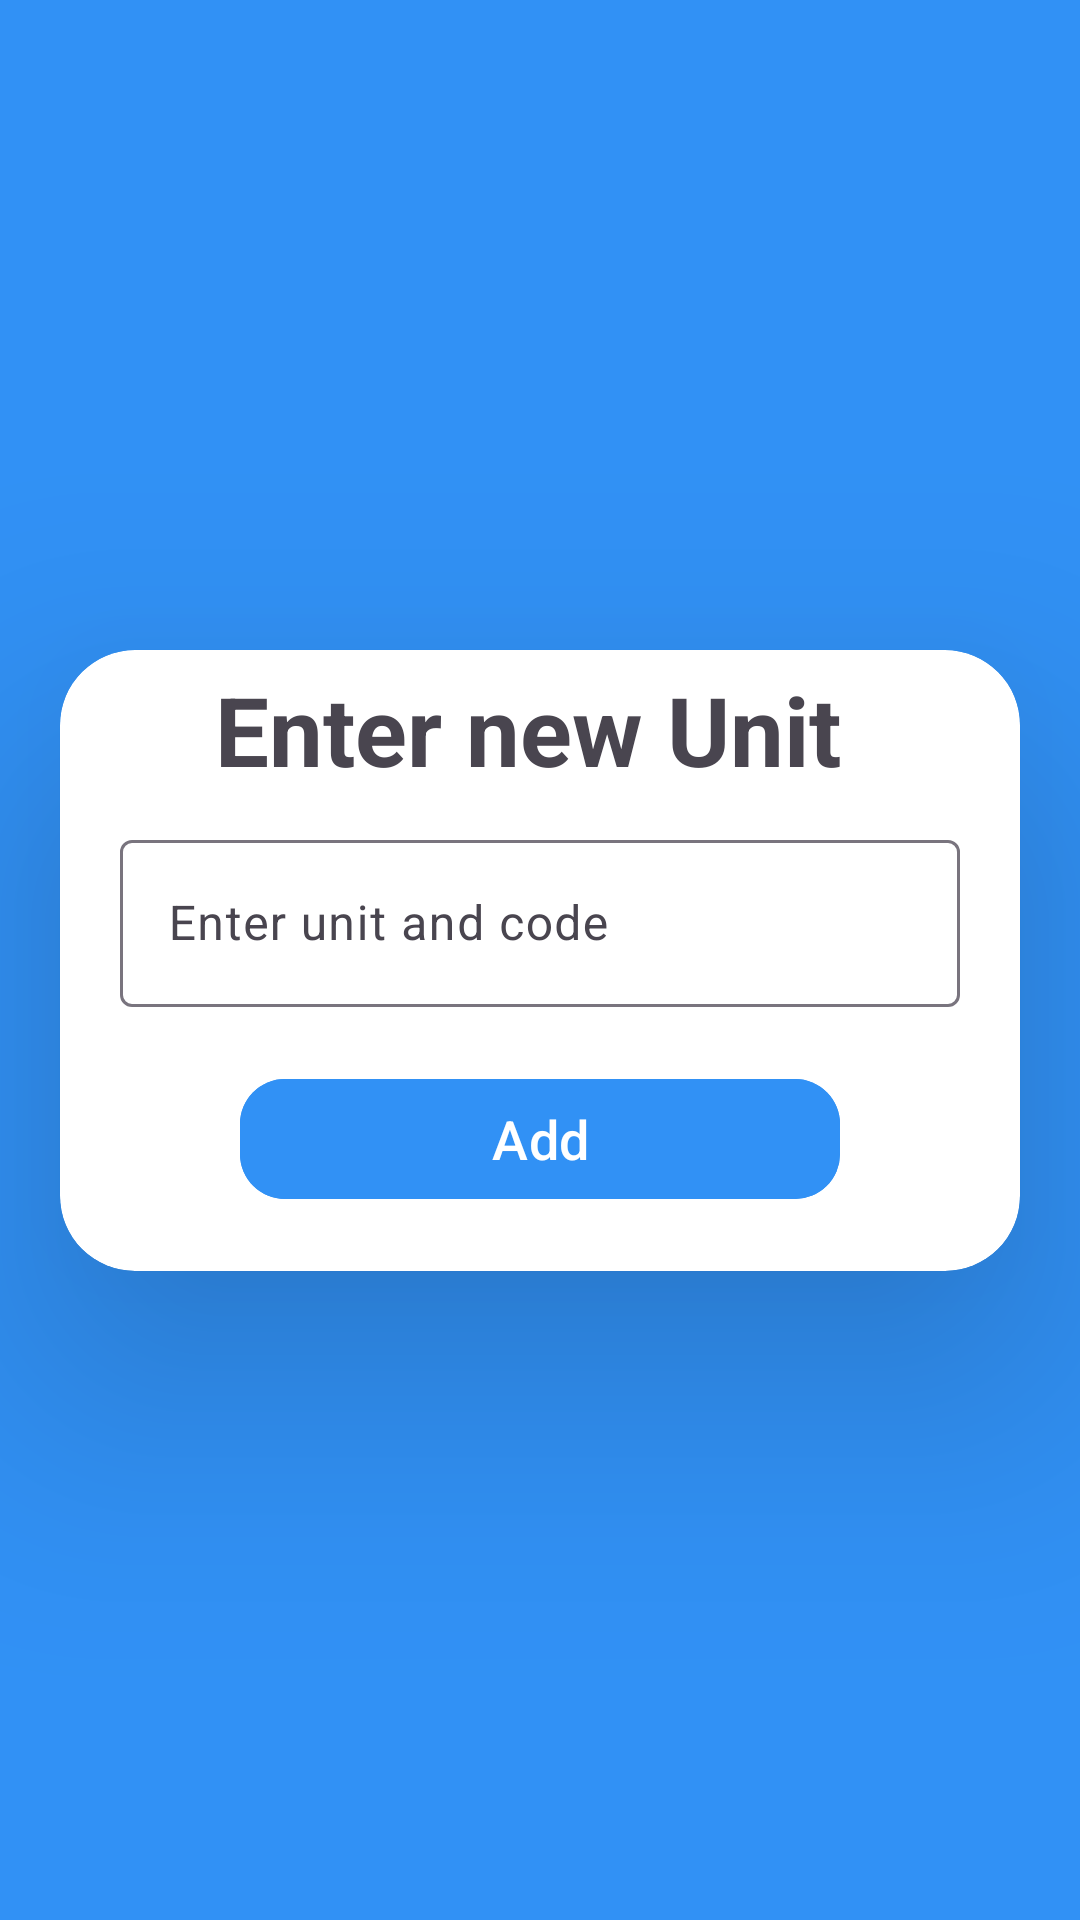

Reconstruct the res/layout file that produces this screen, plus the resources it refers to.
<!-- AndroidManifest.xml: application theme Theme.AttFirebase -->
<!-- res/layout/activity_add_unit.xml -->
<?xml version="1.0" encoding="utf-8"?>
<androidx.constraintlayout.widget.ConstraintLayout xmlns:android="http://schemas.android.com/apk/res/android"
    xmlns:app="http://schemas.android.com/apk/res-auto"
    xmlns:tools="http://schemas.android.com/tools"
    android:layout_width="match_parent"
    android:layout_height="match_parent"
    android:background="@color/dodger_blue"
    tools:context=".admin.AddUnit">
    <androidx.cardview.widget.CardView
        android:layout_width="match_parent"
        android:layout_height="wrap_content"
        app:cardElevation="50dp"
        app:cardCornerRadius="25dp"
        android:layout_gravity="center_vertical"
        android:layout_marginStart="20dp"
        android:layout_marginEnd="20dp"
        app:layout_constraintTop_toTopOf="parent"
        app:layout_constraintBottom_toBottomOf="parent">
        <androidx.core.widget.NestedScrollView
            android:layout_width="match_parent"
            android:layout_height="wrap_content">
            <LinearLayout
                android:layout_width="match_parent"
                android:layout_height="wrap_content"
                android:orientation="vertical">

                <TextView
                    android:id="@+id/tv_unitRegister"
                    android:layout_width="match_parent"
                    android:layout_height="wrap_content"
                    android:text="Enter new Unit "
                    android:textStyle="bold"
                    android:textSize="32sp"
                    android:textAlignment="center"
                    android:layout_marginTop="5dp"/>
                <com.google.android.material.textfield.TextInputLayout
                    android:id="@+id/TextInputUnit"
                    android:layout_width="match_parent"
                    android:layout_height="wrap_content"
                    android:layout_marginStart="20dp"
                    android:layout_marginEnd="20dp"
                    android:hint="Enter unit and code"
                    android:layout_marginTop="10dp">
                    <com.google.android.material.textfield.TextInputEditText
                        android:id="@+id/et_unit"
                        android:layout_width="match_parent"
                        android:layout_height="wrap_content" />
                </com.google.android.material.textfield.TextInputLayout>

                <com.google.android.material.button.MaterialButton
                    android:id="@+id/btn_addUnit"
                    android:layout_width="200dp"
                    android:layout_height="wrap_content"
                    android:text="Add"
                    android:textAllCaps="false"
                    android:textSize="18sp"
                    app:cornerRadius="15dp"
                    android:layout_marginBottom="20dp"
                    android:layout_marginTop="20dp"
                    android:backgroundTint="@color/dodger_blue"
                    android:layout_gravity="center_horizontal" />
            </LinearLayout>

        </androidx.core.widget.NestedScrollView>


    </androidx.cardview.widget.CardView>

</androidx.constraintlayout.widget.ConstraintLayout>
<!-- resources referenced by this layout -->
<resources>
  <color name="dodger_blue">#FF3191F5</color>
  <style name="Theme.AttFirebase" parent="Base.Theme.AttFirebase" />
  <style name="Base.Theme.AttFirebase" parent="Theme.Material3.DayNight.NoActionBar">
          
          
      </style>
</resources>
